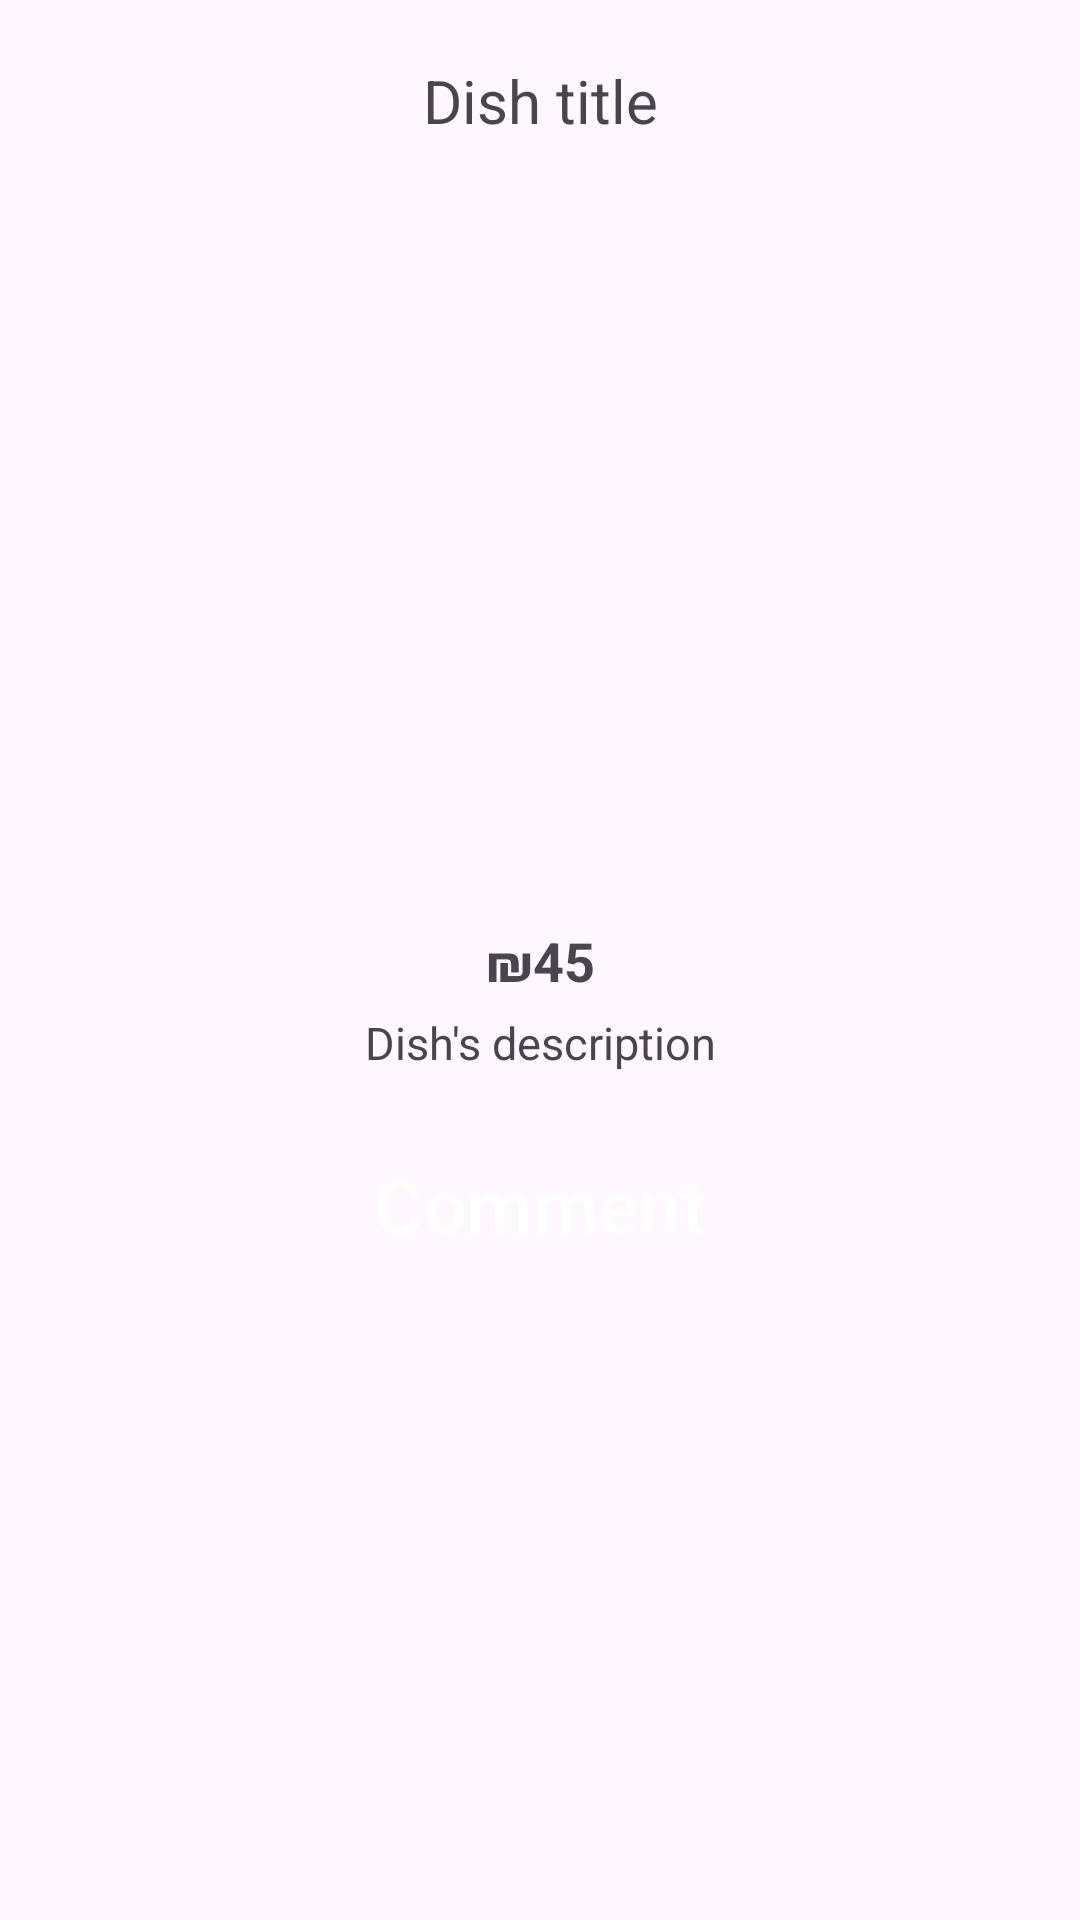

Produce the Android XML layout that renders to this screen, including the resource entries it uses.
<!-- AndroidManifest.xml: application theme Theme.First_App_Version -->
<!-- res/layout/dish_display_layout.xml -->
<?xml version="1.0" encoding="utf-8"?>
<androidx.constraintlayout.widget.ConstraintLayout
    xmlns:android="http://schemas.android.com/apk/res/android"
    xmlns:tools="http://schemas.android.com/tools"
    xmlns:app="http://schemas.android.com/apk/res-auto"
    tools:context=".ui.dish_display.DishDisplayPageFragment"
    android:layout_width="match_parent"
    android:layout_height="match_parent">

    <LinearLayout
        android:id="@+id/container"
        android:layout_width="match_parent"
        android:layout_height="match_parent"
        android:orientation="vertical"
        android:padding="10dp"
        app:layout_constraintStart_toStartOf="parent"
        app:layout_constraintEnd_toEndOf="parent"
        app:layout_constraintTop_toTopOf="parent"
        app:layout_constraintBottom_toBottomOf="parent">

        <TextView
            android:id="@+id/dish_title"
            android:layout_width="match_parent"
            android:layout_height="wrap_content"
            android:layout_marginTop="10dp"
            android:gravity="center"
            android:text="Dish title"
            android:textSize="20sp" />

        <ImageView
            android:id="@+id/dish_img"
            android:layout_width="200dp"
            android:layout_height="200dp"
            android:layout_gravity="center"
            android:layout_marginTop="40dp"
            android:layout_marginBottom="15dp"
            android:src="@drawable/baseline_fastfood_24" />

        
        <TextView
            android:id="@+id/dish_price"
            android:layout_width="match_parent"
            android:layout_height="wrap_content"
            android:layout_marginTop="6dp"
            android:gravity="center"
            android:text="₪45"
            android:textSize="18sp"
            android:textStyle="bold" />

        <TextView
            android:id="@+id/dish_desc"
            android:layout_width="match_parent"
            android:layout_height="wrap_content"
            android:layout_margin="5dp"
            android:layout_marginTop="40dp"
            android:gravity="center"
            android:text="Dish's description"
            android:textSize="15sp" />

        <Button
            android:id="@+id/add_comment"
            style="@style/Widget.Material3.Button.UnelevatedButton"
            android:layout_width="match_parent"
            android:layout_height="wrap_content"
            android:layout_gravity="center"
            android:layout_marginTop="15dp"
            android:backgroundTint="@color/gray"
            android:gravity="center"
            android:text="Comment"
            android:textColor="@color/white"
            android:textSize="25sp" />

        <androidx.recyclerview.widget.RecyclerView
            android:id="@+id/recycler_dish_comments"
            android:layout_width="match_parent"
            android:layout_height="0dp"
            android:layout_marginTop="30dp"
            android:layout_weight="1"
            android:clipToPadding="false"
            android:paddingBottom="24dp" />
    </LinearLayout>

</androidx.constraintlayout.widget.ConstraintLayout>
<!-- resources referenced by this layout -->
<resources>
  <color name="gray">#616060</color>
  <color name="white">#FFFFFFFF</color>
  <style name="Theme.First_App_Version" parent="Base.Theme.First_App_Version" />
  <style name="Base.Theme.First_App_Version" parent="Theme.Material3.DayNight.NoActionBar">
      </style>
</resources>
